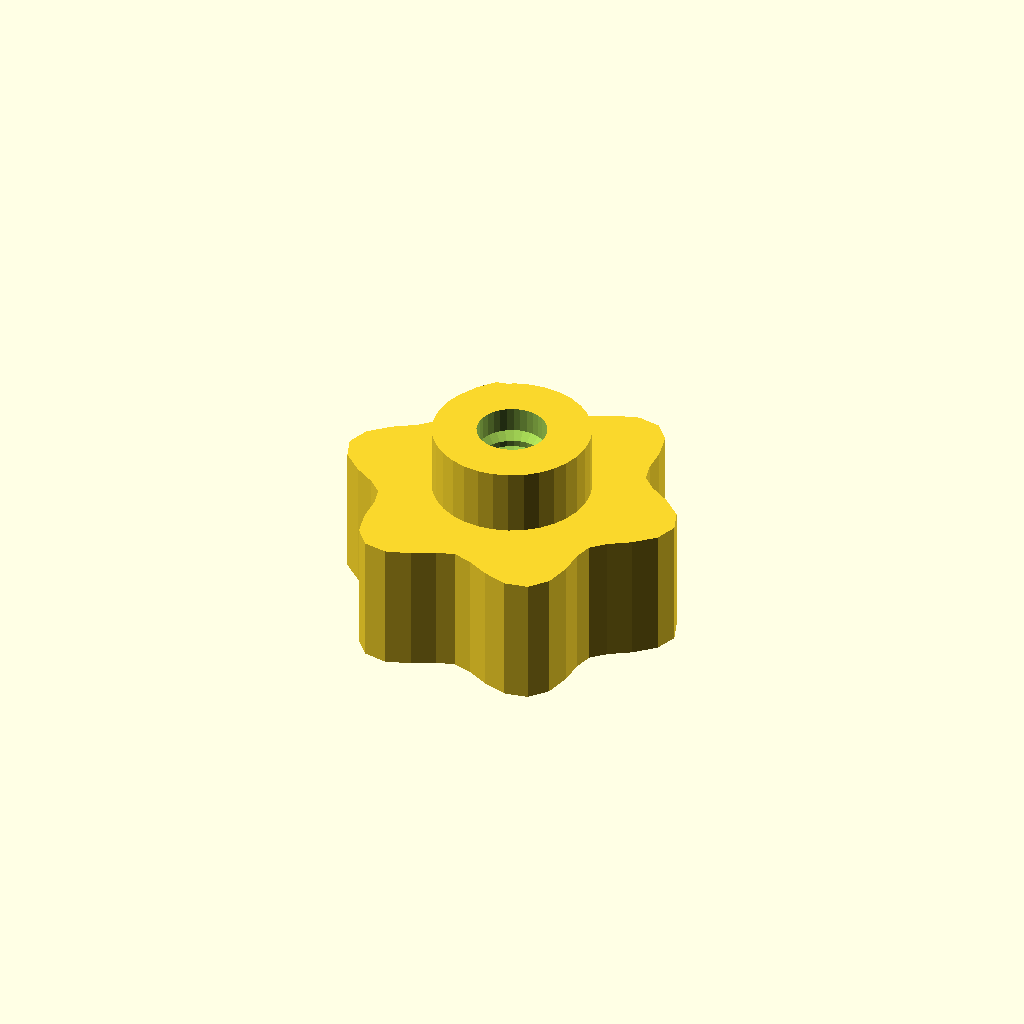
Cell 1 — every parameter at its default value.
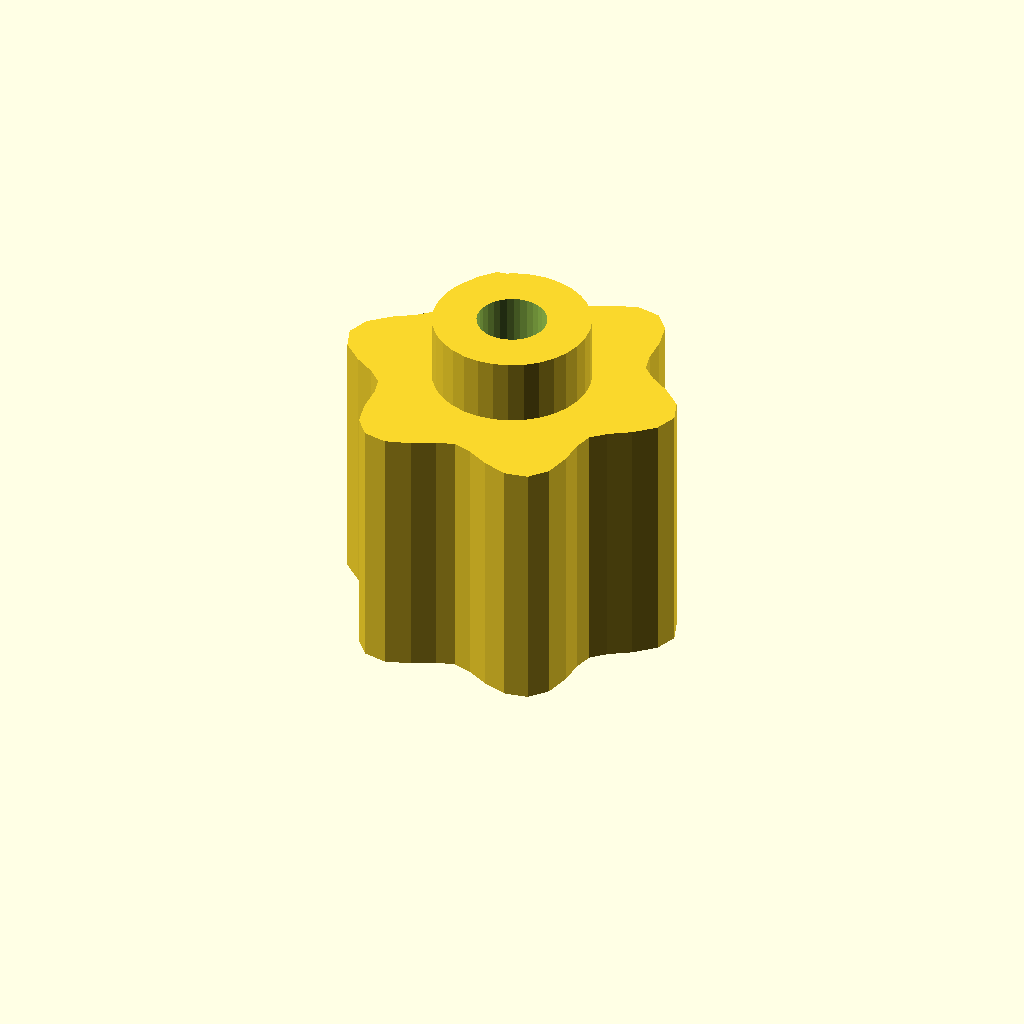
Cell 2 — grip_h set to 24, the other parameters unchanged.
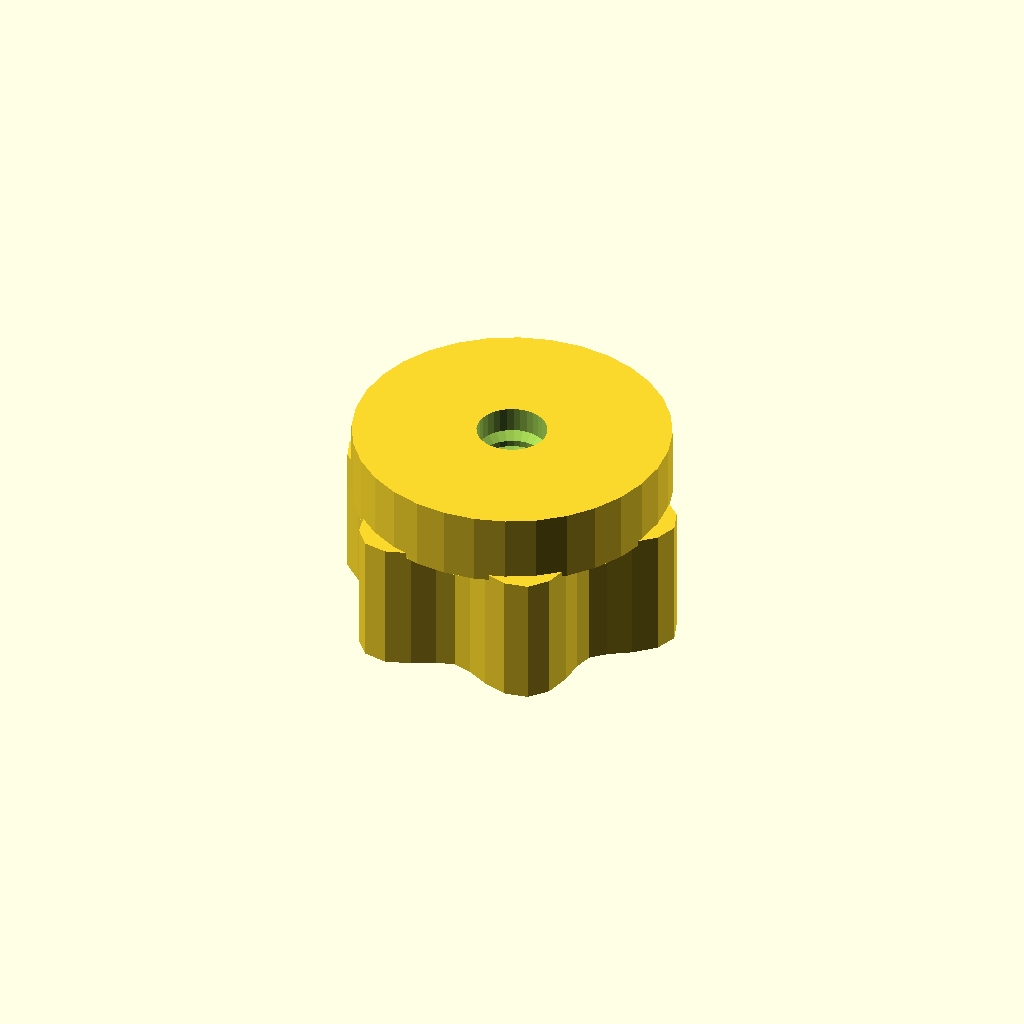
Cell 3 — boss_d set to 28.7, the other parameters unchanged.
All cells are drawn from one camera (rotation 55°, 0°, 25°, orthographic, colour scheme Cornfield), so only the parameter changes between them.
The OpenSCAD source (optional_data/data/gen3/thumbscrews/part_0083.scad):
$fn = 32;

// ----------------------------------------------------------------------
// Thumb nut: 6 lobe grip, 18 mm tall, M6.35 thread
// ----------------------------------------------------------------------

// --- parameters (mm) ---
base_r = 14;              // grip base radius
lobe_amp = 2;             // lobe height above the base radius
lobes = 6;                // number of grip lobes
grip_h = 12;              // grip height
boss_d = 14.35;           // threaded boss diameter
boss_h = 6;               // boss height
bore_d = 6.35;            // thread core diameter
pitch = 1.75;             // thread pitch
thread_d = 1.05;          // thread depth

grip = [[16, 0], [15.282, 2.012], [13.523, 3.623], [11.628, 4.816], [10.392, 6], [9.985, 7.662], [9.899, 9.899], [9.384, 12.229], [8, 13.856], [5.899, 14.241], [3.623, 13.523], [1.643, 12.478], [0, 12], [-1.643, 12.478], [-3.623, 13.523], [-5.899, 14.241], [-8, 13.856], [-9.384, 12.229], [-9.899, 9.899], [-9.985, 7.662], [-10.392, 6], [-11.628, 4.816], [-13.523, 3.623], [-15.282, 2.012], [-16, 0], [-15.282, -2.012], [-13.523, -3.623], [-11.628, -4.816], [-10.392, -6], [-9.985, -7.662], [-9.899, -9.899], [-9.384, -12.229], [-8, -13.856], [-5.899, -14.241], [-3.623, -13.523], [-1.643, -12.478], [0, -12], [1.643, -12.478], [3.623, -13.523], [5.899, -14.241], [8, -13.856], [9.384, -12.229], [9.899, -9.899], [9.985, -7.662], [10.392, -6], [11.628, -4.816], [13.523, -3.623], [15.282, -2.012]];

difference() {
  union() {
    /* grip outline extruded straight up */
    linear_extrude(height = grip_h) polygon(grip);
    /* boss sunk half a millimetre into the grip */
    translate([0, 0, grip_h - 0.5]) cylinder(h = boss_h + 0.5, d = boss_d);
  }
  /* threaded bore through grip and boss */
  translate([0, 0, -2.5]) cylinder(h = grip_h + boss_h + 5, d = bore_d);
  translate([0, 0, 2.0]) rotate_extrude() polygon([[2.175, 0], [2.175, 14], [2.675, 14], [4.225, 13.125], [2.675, 12.25], [4.225, 11.375], [2.675, 10.5], [4.225, 9.625], [2.675, 8.75], [4.225, 7.875], [2.675, 7], [4.225, 6.125], [2.675, 5.25], [4.225, 4.375], [2.675, 3.5], [4.225, 2.625], [2.675, 0], [2.175, 0]]);
}
Parameter table extracted from the source (name, type, default, range or options):
base_r: number, default 14
lobe_amp: number, default 2
lobes: number, default 6
grip_h: number, default 12
boss_d: number, default 14.35
boss_h: number, default 6
bore_d: number, default 6.35
pitch: number, default 1.75
thread_d: number, default 1.05
